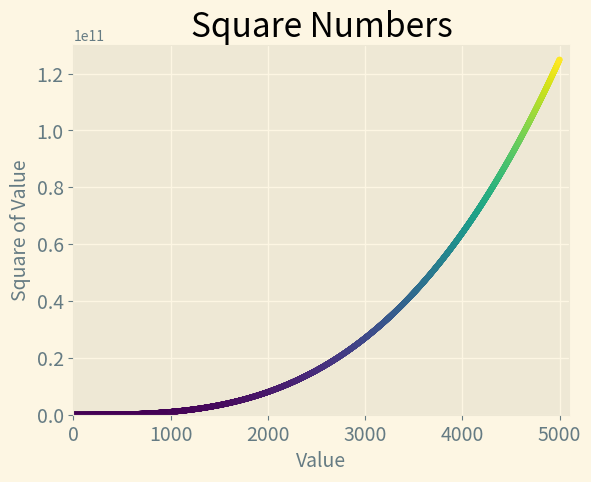

Source code (Python):
# -*- coding: utf-8 -*-
"""
Spyder Editor

This is a temporary script file.
"""
import matplotlib.pyplot as plt


x_values = range(1, 5000)
y_values = [x**3 for x in x_values]

plt.style.use('Solarize_Light2')
fig, ax = plt.subplots()
ax.scatter(x_values, y_values, c=y_values, cmap=plt.cm.viridis, s=10)

#set chart table and label axes.
ax.set_title("Square Numbers", fontsize=24)
ax.set_xlabel("Value", fontsize=14)
ax.set_ylabel("Square of Value", fontsize=14)

#set the range for each axis
ax.axis([0, 5100, 0, 130000000000])

#set size of tick labels.
ax.tick_params(axis='both', which='major', labelsize=14)


plt.show()